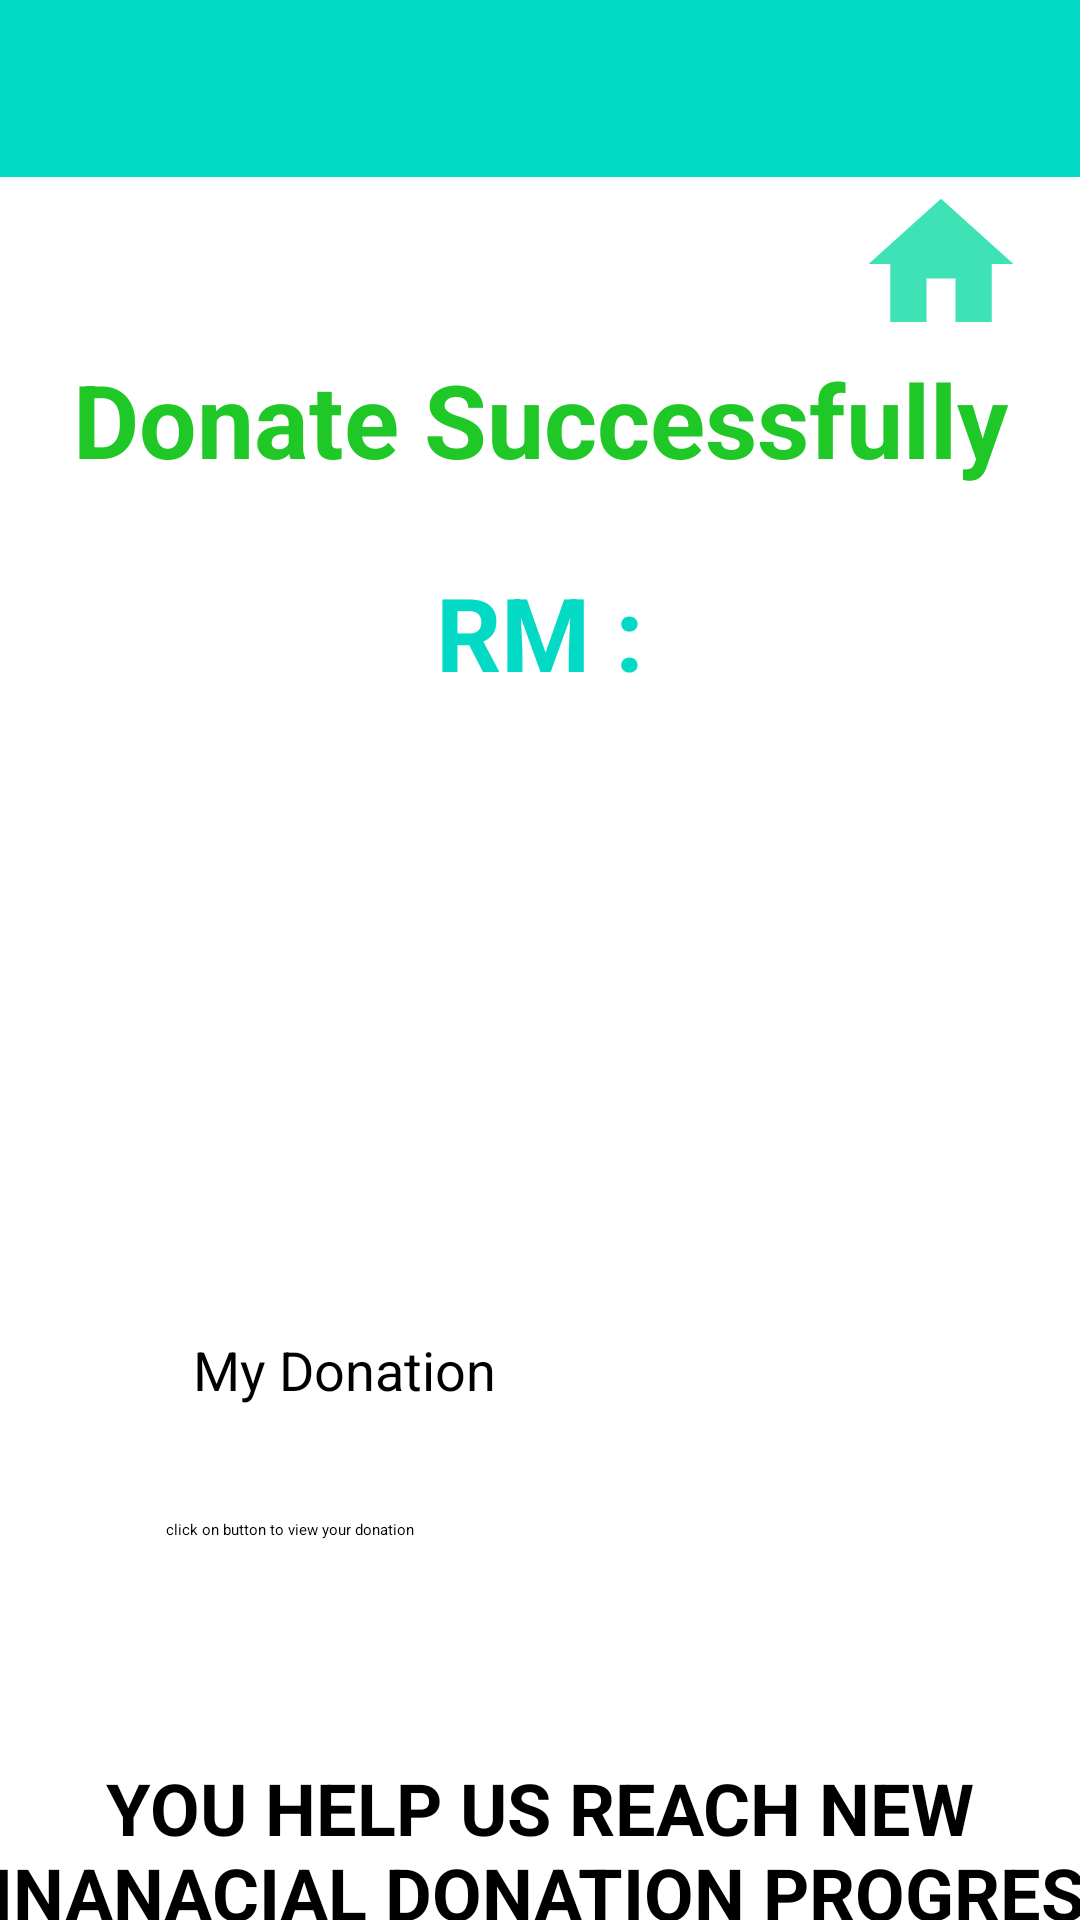

This screen was rendered from an Android layout file. Write that file and the resources it references.
<!-- AndroidManifest.xml: application theme Theme.Assignment -->
<!-- res/layout/activity_donation_completed.xml -->
<?xml version="1.0" encoding="utf-8"?>
<androidx.constraintlayout.widget.ConstraintLayout xmlns:android="http://schemas.android.com/apk/res/android"
    xmlns:app="http://schemas.android.com/apk/res-auto"
    xmlns:tools="http://schemas.android.com/tools"
    android:layout_width="match_parent"
    android:layout_height="match_parent"
    tools:context=".DonationModule.DonationCompleted">

    <androidx.appcompat.widget.Toolbar
        android:id="@+id/toolbar"
        android:layout_width="0dp"
        android:layout_height="59dp"
        android:background="@color/teal_200"
        android:minHeight="?attr/actionBarSize"
        android:theme="?attr/actionBarTheme"
        app:layout_constraintEnd_toEndOf="parent"
        app:layout_constraintStart_toStartOf="parent"
        app:layout_constraintTop_toTopOf="parent" />

    <ImageButton
        android:id="@+id/homeBtn"
        android:layout_width="65dp"
        android:layout_height="58dp"
        android:src="@drawable/baseline_home_24"
        app:layout_constraintBottom_toTopOf="@+id/scrollView2"
        app:layout_constraintEnd_toEndOf="parent"
        app:layout_constraintHorizontal_bias="0.953"
        app:layout_constraintStart_toStartOf="parent"
        app:layout_constraintTop_toBottomOf="@+id/toolbar" />

    <ScrollView
        android:id="@+id/scrollView2"
        android:layout_width="0dp"
        android:layout_height="wrap_content"
        app:layout_constraintEnd_toEndOf="parent"
        app:layout_constraintHorizontal_bias="0.0"
        app:layout_constraintStart_toStartOf="parent"
        app:layout_constraintTop_toBottomOf="@+id/homeBtn">

        <LinearLayout
            android:layout_width="match_parent"
            android:layout_height="wrap_content"
            android:gravity="center"
            android:orientation="vertical">

            <TextView
                android:id="@+id/textView"
                android:layout_width="367dp"
                android:layout_height="66dp"
                android:text="Donate Successfully"
                android:textAlignment="center"
                android:textColor="#1FC826"
                android:textSize="34sp"
                android:textStyle="bold"
                app:layout_constraintEnd_toEndOf="parent"
                app:layout_constraintStart_toStartOf="parent"
                app:layout_constraintTop_toBottomOf="@+id/textView4" />

            <LinearLayout
                android:layout_width="wrap_content"
                android:layout_height="wrap_content"
                android:orientation="horizontal">

                <TextView
                    android:id="@+id/textView7"
                    style="@style/congratText"
                    android:layout_width="wrap_content"
                    android:layout_height="wrap_content"
                    android:layout_marginTop="5dp"
                    android:text="RM :"
                    app:layout_constraintEnd_toEndOf="parent"
                    app:layout_constraintHorizontal_bias="0.377"
                    app:layout_constraintStart_toStartOf="parent"
                    app:layout_constraintTop_toBottomOf="@+id/textView4" />

                <TextView
                    android:id="@+id/amount"
                    style="@style/congratText"
                    android:layout_width="wrap_content"
                    android:layout_height="wrap_content"
                    android:layout_marginTop="5dp"
                    android:textColor="@color/teal_200"
                    app:layout_constraintEnd_toEndOf="parent"
                    app:layout_constraintHorizontal_bias="0.498"
                    app:layout_constraintStart_toStartOf="parent"
                    app:layout_constraintTop_toBottomOf="@+id/textView4" />
            </LinearLayout>

            <ImageView
                android:id="@+id/imageView3"
                android:layout_width="313dp"
                android:layout_height="153dp"
                android:layout_marginTop="30dp"
                app:layout_constraintEnd_toEndOf="parent"
                app:layout_constraintHorizontal_bias="0.269"
                app:layout_constraintStart_toStartOf="parent"
                app:layout_constraintTop_toBottomOf="@+id/textView"
                app:srcCompat="@drawable/img_thank" />

            <Button
                android:id="@+id/view_record"
                android:layout_width="231dp"
                android:layout_height="50dp"
                android:layout_marginTop="28dp"
                android:text="My Donation"
                android:textSize="18sp"
                app:layout_constraintEnd_toEndOf="parent"
                app:layout_constraintHorizontal_bias="0.274"
                app:layout_constraintStart_toStartOf="parent"
                app:layout_constraintTop_toBottomOf="@+id/imageView3" />

            <TextView
                android:id="@+id/textView3"
                android:layout_width="249dp"
                android:layout_height="32dp"
                android:layout_marginTop="12dp"
                android:text="click on button to view your donation"
                app:layout_constraintStart_toStartOf="@+id/imageView3"
                app:layout_constraintTop_toBottomOf="@+id/view_record" />

            <TextView
                android:id="@+id/textView2"
                android:layout_width="401dp"
                android:layout_height="68dp"
                android:layout_marginTop="48dp"
                android:text="@string/Congrate"
                android:textAlignment="center"
                android:textSize="24sp"
                android:textStyle="bold"
                app:layout_constraintStart_toStartOf="parent"
                app:layout_constraintTop_toBottomOf="@+id/toolbar" />

        </LinearLayout>


    </ScrollView>
</androidx.constraintlayout.widget.ConstraintLayout>
<!-- resources referenced by this layout -->
<resources>
  <color name="teal_200">#FF03DAC5</color>
  <!-- drawable baseline_home_24 (drawable) -->
  <vector android:height="24dp" android:tint="#3FE2B5"
      android:viewportHeight="24" android:viewportWidth="24"
      android:width="24dp" xmlns:android="http://schemas.android.com/apk/res/android">
      <path android:fillColor="@android:color/white" android:pathData="M10,20v-6h4v6h5v-8h3L12,3 2,12h3v8z"/>
  </vector>
  <string name="Congrate">YOU HELP US REACH NEW\nFINANACIAL DONATION PROGRESS</string>
  <style name="congratText">
          <item name="android:layout_width">406dp</item>
          <item name="android:layout_height">58dp</item>
          <item name="android:layout_marginStart">4dp</item>
          <item name="android:layout_marginTop">40dp</item>
          <item name="android:fontFamily">sans-serif</item>
          <item name="android:textAlignment">center</item>
          <item name="android:textColor">@color/teal_200</item>
          <item name="android:textSize">34sp</item>
          <item name="android:textStyle">bold</item>
      </style>
</resources>
